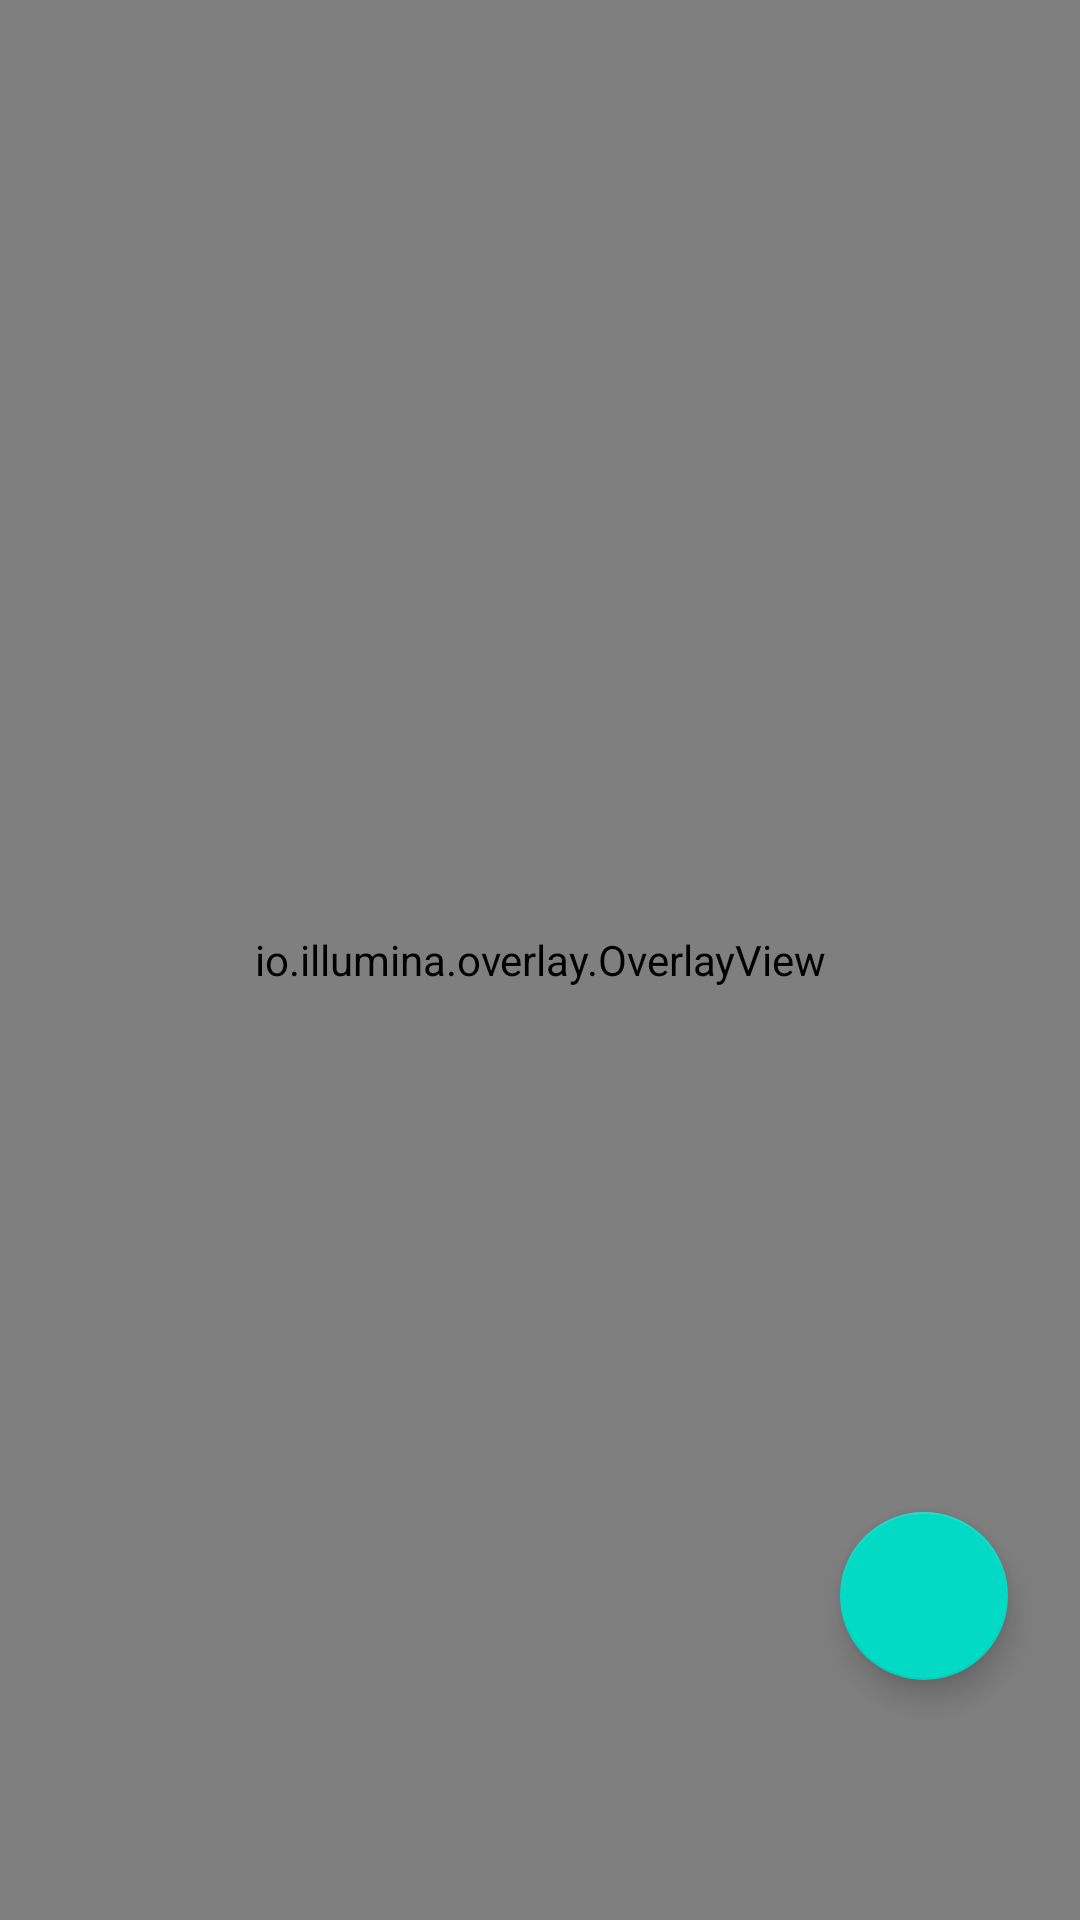

The Android layout XML behind this screen, and the referenced resources:
<!-- AndroidManifest.xml: application theme Theme.IlluminaOverlayview -->
<!-- res/layout/activity_circle.xml -->
<?xml version="1.0" encoding="utf-8"?>
<androidx.constraintlayout.widget.ConstraintLayout
    xmlns:android="http://schemas.android.com/apk/res/android"
    xmlns:app="http://schemas.android.com/apk/res-auto"
    xmlns:tools="http://schemas.android.com/tools"
    android:id="@+id/main"
    android:layout_width="match_parent"
    android:layout_height="match_parent"
    tools:context=".CircleActivity">

    <androidx.appcompat.widget.LinearLayoutCompat
        android:id="@+id/top_app_bar_container"
        android:layout_width="match_parent"
        android:layout_height="wrap_content"
        android:fitsSystemWindows="true"
        android:minHeight="?attr/actionBarSize"
        android:orientation="horizontal"
        android:background="@android:color/black"
        android:gravity="center_vertical"
        android:visibility="gone"
        app:layout_constraintTop_toTopOf="parent"
        app:layout_constraintStart_toStartOf="parent"
        app:layout_constraintEnd_toEndOf="parent">

        <ImageView
            android:id="@+id/iv"
            android:layout_width="wrap_content"
            android:layout_height="wrap_content"
            android:src="@drawable/ic_notification"
            android:layout_marginStart="32dp"
            android:layout_gravity="bottom"
            app:tint="@color/white"
            android:contentDescription="@null"/>

    </androidx.appcompat.widget.LinearLayoutCompat>

    <com.google.android.material.floatingactionbutton.FloatingActionButton
        android:id="@+id/fab"
        android:layout_width="wrap_content"
        android:layout_height="wrap_content"
        android:contentDescription="@string/fab_desc"
        android:src="@drawable/ic_add"
        app:layout_constraintBottom_toBottomOf="parent"
        app:layout_constraintEnd_toEndOf="parent"
        android:layout_marginEnd="24dp"
        android:layout_marginBottom="80dp"/>

    <io.illumina.overlay.OverlayView
        android:id="@+id/overlay"
        android:layout_width="match_parent"
        android:layout_height="match_parent"
        app:highlightRadius="8dp"
        app:overlayLineLength="50dp"
        app:overlayCornerRadius="1000dp"
        app:layout_constraintStart_toStartOf="parent"
        app:layout_constraintEnd_toEndOf="parent"
        app:layout_constraintTop_toTopOf="parent"
        app:layout_constraintBottom_toBottomOf="parent"/>

</androidx.constraintlayout.widget.ConstraintLayout>
<!-- resources referenced by this layout -->
<resources>
  <string name="fab_desc">FAB</string>
  <style name="Theme.IlluminaOverlayview" parent="Theme.MaterialComponents.Light.NoActionBar" />
  <!-- not gathered from this repository: default colours our renderer supplied (Android Studio template values) -->
  <color name="white">#FFFFFFFF</color>
</resources>
